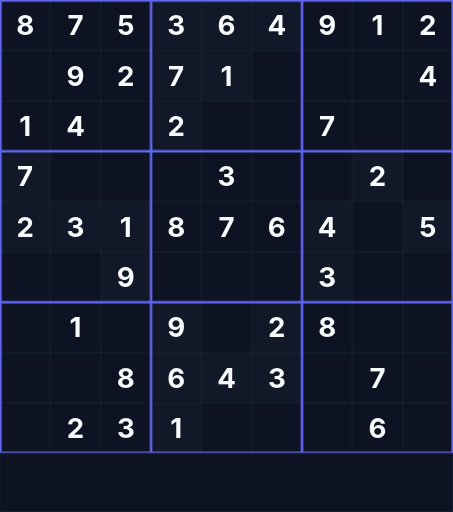
t = 0.00 s
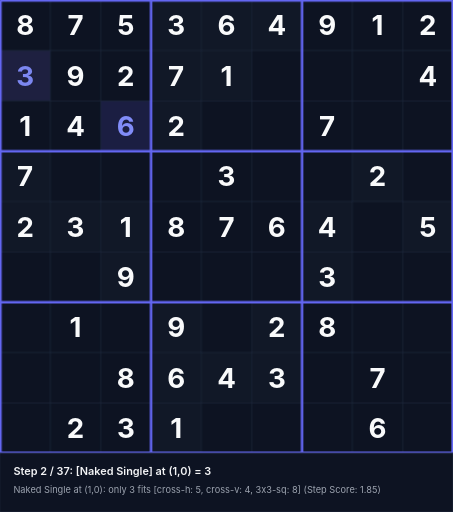
t = 1.58 s
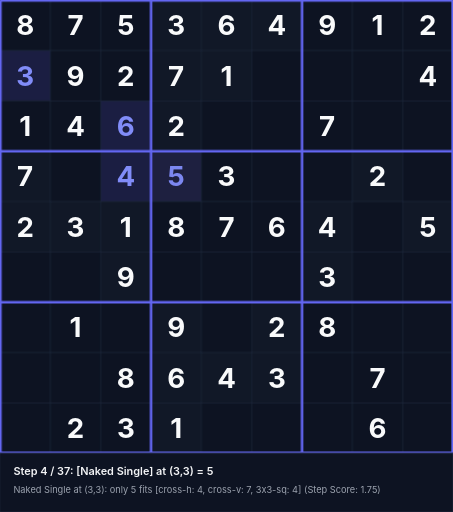
t = 3.38 s
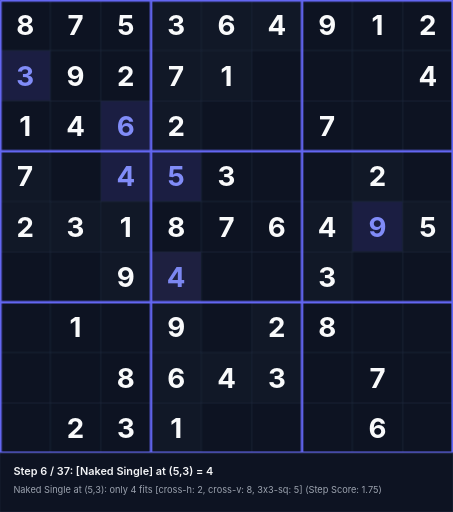
t = 5.18 s
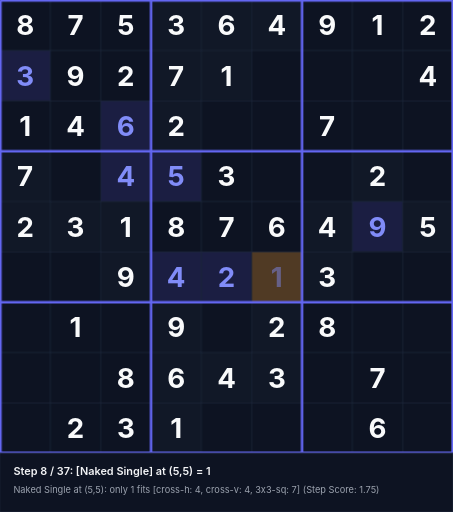
t = 6.55 s
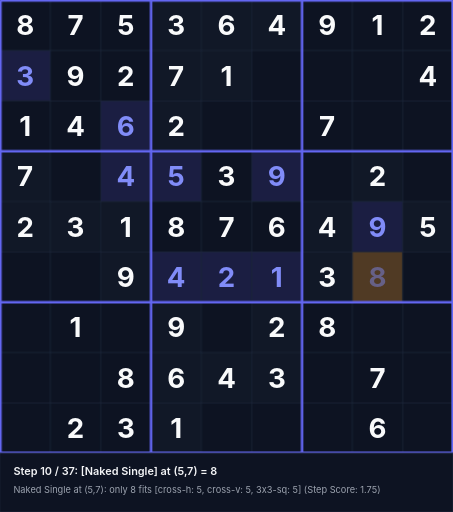
t = 8.35 s

The animated SVG that drew these frames (rendered in a browser with its animation timeline set to each time). Animation: 111 CSS @keyframes rules; frames cover the first 8.35 s, repeats indefinitely.

<svg xmlns="http://www.w3.org/2000/svg" viewBox="0 0 540 610" width="540" height="610">
<style>
  .text-given { font-family: 'Inter', system-ui, sans-serif; font-weight: 700; font-size: 33px; text-anchor: middle; dominant-baseline: central; fill: #f9fafb; }
  .text-step { font-family: 'Inter', system-ui, sans-serif; font-weight: 700; font-size: 33px; text-anchor: middle; dominant-baseline: central; fill: #818cf8; }
  .status-text { font-family: 'Inter', system-ui, sans-serif; font-weight: 600; font-size: 13px; fill: #f3f4f6; }
  .sub-status { font-family: 'Inter', system-ui, sans-serif; font-weight: 400; font-size: 11px; fill: #9ca3af; }
@keyframes anim-step-0 {
  0%, 0.00% { opacity: 0; }
  2.70%, 100% { opacity: 1; }
}
@keyframes anim-bg-0 {
  0%, 0.00% { fill: #0d1322; }
  0.10% { fill: rgba(245, 158, 11, 0.45); }
  2.70%, 100% { fill: rgba(99, 102, 241, 0.2); }
}
@keyframes anim-status-0 {
  0%, 0.00% { opacity: 0; }
  0.05%, 2.70% { opacity: 1; }
  2.75%, 100% { opacity: 0; }
}
.step-val-0 { animation: anim-step-0 33.3s infinite; }
.step-bg-0 { animation: anim-bg-0 33.3s infinite; }
.step-status-0 { animation: anim-status-0 33.3s infinite; }
@keyframes anim-step-1 {
  0%, 2.70% { opacity: 0; }
  5.41%, 100% { opacity: 1; }
}
@keyframes anim-bg-1 {
  0%, 2.70% { fill: #0d1322; }
  2.80% { fill: rgba(245, 158, 11, 0.45); }
  5.41%, 100% { fill: rgba(99, 102, 241, 0.2); }
}
@keyframes anim-status-1 {
  0%, 2.70% { opacity: 0; }
  2.75%, 5.41% { opacity: 1; }
  5.46%, 100% { opacity: 0; }
}
.step-val-1 { animation: anim-step-1 33.3s infinite; }
.step-bg-1 { animation: anim-bg-1 33.3s infinite; }
.step-status-1 { animation: anim-status-1 33.3s infinite; }
@keyframes anim-step-2 {
  0%, 5.41% { opacity: 0; }
  8.11%, 100% { opacity: 1; }
}
@keyframes anim-bg-2 {
  0%, 5.41% { fill: #0d1322; }
  5.51% { fill: rgba(245, 158, 11, 0.45); }
  8.11%, 100% { fill: rgba(99, 102, 241, 0.2); }
}
@keyframes anim-status-2 {
  0%, 5.41% { opacity: 0; }
  5.46%, 8.11% { opacity: 1; }
  8.16%, 100% { opacity: 0; }
}
.step-val-2 { animation: anim-step-2 33.3s infinite; }
.step-bg-2 { animation: anim-bg-2 33.3s infinite; }
.step-status-2 { animation: anim-status-2 33.3s infinite; }
@keyframes anim-step-3 {
  0%, 8.11% { opacity: 0; }
  10.81%, 100% { opacity: 1; }
}
@keyframes anim-bg-3 {
  0%, 8.11% { fill: #0d1322; }
  8.21% { fill: rgba(245, 158, 11, 0.45); }
  10.81%, 100% { fill: rgba(99, 102, 241, 0.2); }
}
@keyframes anim-status-3 {
  0%, 8.11% { opacity: 0; }
  8.16%, 10.81% { opacity: 1; }
  10.86%, 100% { opacity: 0; }
}
.step-val-3 { animation: anim-step-3 33.3s infinite; }
.step-bg-3 { animation: anim-bg-3 33.3s infinite; }
.step-status-3 { animation: anim-status-3 33.3s infinite; }
@keyframes anim-step-4 {
  0%, 10.81% { opacity: 0; }
  13.51%, 100% { opacity: 1; }
}
@keyframes anim-bg-4 {
  0%, 10.81% { fill: #0d1322; }
  10.91% { fill: rgba(245, 158, 11, 0.45); }
  13.51%, 100% { fill: rgba(99, 102, 241, 0.2); }
}
@keyframes anim-status-4 {
  0%, 10.81% { opacity: 0; }
  10.86%, 13.51% { opacity: 1; }
  13.56%, 100% { opacity: 0; }
}
.step-val-4 { animation: anim-step-4 33.3s infinite; }
.step-bg-4 { animation: anim-bg-4 33.3s infinite; }
.step-status-4 { animation: anim-status-4 33.3s infinite; }
@keyframes anim-step-5 {
  0%, 13.51% { opacity: 0; }
  16.22%, 100% { opacity: 1; }
}
@keyframes anim-bg-5 {
  0%, 13.51% { fill: #0d1322; }
  13.61% { fill: rgba(245, 158, 11, 0.45); }
  16.22%, 100% { fill: rgba(99, 102, 241, 0.2); }
}
@keyframes anim-status-5 {
  0%, 13.51% { opacity: 0; }
  13.56%, 16.22% { opacity: 1; }
  16.27%, 100% { opacity: 0; }
}
.step-val-5 { animation: anim-step-5 33.3s infinite; }
.step-bg-5 { animation: anim-bg-5 33.3s infinite; }
.step-status-5 { animation: anim-status-5 33.3s infinite; }
@keyframes anim-step-6 {
  0%, 16.22% { opacity: 0; }
  18.92%, 100% { opacity: 1; }
}
@keyframes anim-bg-6 {
  0%, 16.22% { fill: #0d1322; }
  16.32% { fill: rgba(245, 158, 11, 0.45); }
  18.92%, 100% { fill: rgba(99, 102, 241, 0.2); }
}
@keyframes anim-status-6 {
  0%, 16.22% { opacity: 0; }
  16.27%, 18.92% { opacity: 1; }
  18.97%, 100% { opacity: 0; }
}
.step-val-6 { animation: anim-step-6 33.3s infinite; }
.step-bg-6 { animation: anim-bg-6 33.3s infinite; }
.step-status-6 { animation: anim-status-6 33.3s infinite; }
@keyframes anim-step-7 {
  0%, 18.92% { opacity: 0; }
  21.62%, 100% { opacity: 1; }
}
@keyframes anim-bg-7 {
  0%, 18.92% { fill: #0d1322; }
  19.02% { fill: rgba(245, 158, 11, 0.45); }
  21.62%, 100% { fill: rgba(99, 102, 241, 0.2); }
}
@keyframes anim-status-7 {
  0%, 18.92% { opacity: 0; }
  18.97%, 21.62% { opacity: 1; }
  21.67%, 100% { opacity: 0; }
}
.step-val-7 { animation: anim-step-7 33.3s infinite; }
.step-bg-7 { animation: anim-bg-7 33.3s infinite; }
.step-status-7 { animation: anim-status-7 33.3s infinite; }
@keyframes anim-step-8 {
  0%, 21.62% { opacity: 0; }
  24.32%, 100% { opacity: 1; }
}
@keyframes anim-bg-8 {
  0%, 21.62% { fill: #0d1322; }
  21.72% { fill: rgba(245, 158, 11, 0.45); }
  24.32%, 100% { fill: rgba(99, 102, 241, 0.2); }
}
@keyframes anim-status-8 {
  0%, 21.62% { opacity: 0; }
  21.67%, 24.32% { opacity: 1; }
  24.37%, 100% { opacity: 0; }
}
.step-val-8 { animation: anim-step-8 33.3s infinite; }
.step-bg-8 { animation: anim-bg-8 33.3s infinite; }
.step-status-8 { animation: anim-status-8 33.3s infinite; }
@keyframes anim-step-9 {
  0%, 24.32% { opacity: 0; }
  27.03%, 100% { opacity: 1; }
}
@keyframes anim-bg-9 {
  0%, 24.32% { fill: #0d1322; }
  24.42% { fill: rgba(245, 158, 11, 0.45); }
  27.03%, 100% { fill: rgba(99, 102, 241, 0.2); }
}
@keyframes anim-status-9 {
  0%, 24.32% { opacity: 0; }
  24.37%, 27.03% { opacity: 1; }
  27.08%, 100% { opacity: 0; }
}
.step-val-9 { animation: anim-step-9 33.3s infinite; }
.step-bg-9 { animation: anim-bg-9 33.3s infinite; }
.step-status-9 { animation: anim-status-9 33.3s infinite; }
@keyframes anim-step-10 {
  0%, 27.03% { opacity: 0; }
  29.73%, 100% { opacity: 1; }
}
@keyframes anim-bg-10 {
  0%, 27.03% { fill: #0d1322; }
  27.13% { fill: rgba(245, 158, 11, 0.45); }
  29.73%, 100% { fill: rgba(99, 102, 241, 0.2); }
}
@keyframes anim-status-10 {
  0%, 27.03% { opacity: 0; }
  27.08%, 29.73% { opacity: 1; }
  29.78%, 100% { opacity: 0; }
}
.step-val-10 { animation: anim-step-10 33.3s infinite; }
.step-bg-10 { animation: anim-bg-10 33.3s infinite; }
.step-status-10 { animation: anim-status-10 33.3s infinite; }
@keyframes anim-step-11 {
  0%, 29.73% { opacity: 0; }
  32.43%, 100% { opacity: 1; }
}
@keyframes anim-bg-11 {
  0%, 29.73% { fill: #0d1322; }
  29.83% { fill: rgba(245, 158, 11, 0.45); }
  32.43%, 100% { fill: rgba(99, 102, 241, 0.2); }
}
@keyframes anim-status-11 {
  0%, 29.73% { opacity: 0; }
  29.78%, 32.43% { opacity: 1; }
  32.48%, 100% { opacity: 0; }
}
.step-val-11 { animation: anim-step-11 33.3s infinite; }
.step-bg-11 { animation: anim-bg-11 33.3s infinite; }
.step-status-11 { animation: anim-status-11 33.3s infinite; }
@keyframes anim-step-12 {
  0%, 32.43% { opacity: 0; }
  35.14%, 100% { opacity: 1; }
}
@keyframes anim-bg-12 {
  0%, 32.43% { fill: #0d1322; }
  32.53% { fill: rgba(245, 158, 11, 0.45); }
  35.14%, 100% { fill: rgba(99, 102, 241, 0.2); }
}
@keyframes anim-status-12 {
  0%, 32.43% { opacity: 0; }
  32.48%, 35.14% { opacity: 1; }
  35.19%, 100% { opacity: 0; }
}
.step-val-12 { animation: anim-step-12 33.3s infinite; }
.step-bg-12 { animation: anim-bg-12 33.3s infinite; }
.step-status-12 { animation: anim-status-12 33.3s infinite; }
@keyframes anim-step-13 {
  0%, 35.14% { opacity: 0; }
  37.84%, 100% { opacity: 1; }
}
@keyframes anim-bg-13 {
  0%, 35.14% { fill: #0d1322; }
  35.24% { fill: rgba(245, 158, 11, 0.45); }
  37.84%, 100% { fill: rgba(99, 102, 241, 0.2); }
}
@keyframes anim-status-13 {
  0%, 35.14% { opacity: 0; }
  35.19%, 37.84% { opacity: 1; }
  37.89%, 100% { opacity: 0; }
}
.step-val-13 { animation: anim-step-13 33.3s infinite; }
.step-bg-13 { animation: anim-bg-13 33.3s infinite; }
.step-status-13 { animation: anim-status-13 33.3s infinite; }
@keyframes anim-step-14 {
  0%, 37.84% { opacity: 0; }
  40.54%, 100% { opacity: 1; }
}
@keyframes anim-bg-14 {
  0%, 37.84% { fill: #0d1322; }
  37.94% { fill: rgba(245, 158, 11, 0.45); }
  40.54%, 100% { fill: rgba(99, 102, 241, 0.2); }
}
@keyframes anim-status-14 {
  0%, 37.84% { opacity: 0; }
  37.89%, 40.54% { opacity: 1; }
  40.59%, 100% { opacity: 0; }
}
.step-val-14 { animation: anim-step-14 33.3s infinite; }
.step-bg-14 { animation: anim-bg-14 33.3s infinite; }
.step-status-14 { animation: anim-status-14 33.3s infinite; }
@keyframes anim-step-15 {
  0%, 40.54% { opacity: 0; }
  43.24%, 100% { opacity: 1; }
}
@keyframes anim-bg-15 {
  0%, 40.54% { fill: #0d1322; }
  40.64% { fill: rgba(245, 158, 11, 0.45); }
  43.24%, 100% { fill: rgba(99, 102, 241, 0.2); }
}
@keyframes anim-status-15 {
  0%, 40.54% { opacity: 0; }
  40.59%, 43.24% { opacity: 1; }
  43.29%, 100% { opacity: 0; }
}
.step-val-15 { animation: anim-step-15 33.3s infinite; }
.step-bg-15 { animation: anim-bg-15 33.3s infinite; }
.step-status-15 { animation: anim-status-15 33.3s infinite; }
@keyframes anim-step-16 {
  0%, 43.24% { opacity: 0; }
  45.95%, 100% { opacity: 1; }
}
@keyframes anim-bg-16 {
  0%, 43.24% { fill: #0d1322; }
  43.34% { fill: rgba(245, 158, 11, 0.45); }
  45.95%, 100% { fill: rgba(99, 102, 241, 0.2); }
}
@keyframes anim-status-16 {
  0%, 43.24% { opacity: 0; }
  43.29%, 45.95% { opacity: 1; }
  46.00%, 100% { opacity: 0; }
}
.step-val-16 { animation: anim-step-16 33.3s infinite; }
.step-bg-16 { animation: anim-bg-16 33.3s infinite; }
.step-status-16 { animation: anim-status-16 33.3s infinite; }
@keyframes anim-step-17 {
  0%, 45.95% { opacity: 0; }
  48.65%, 100% { opacity: 1; }
}
@keyframes anim-bg-17 {
  0%, 45.95% { fill: #0d1322; }
  46.05% { fill: rgba(245, 158, 11, 0.45); }
  48.65%, 100% { fill: rgba(99, 102, 241, 0.2); }
}
@keyframes anim-status-17 {
  0%, 45.95% { opacity: 0; }
  46.00%, 48.65% { opacity: 1; }
  48.70%, 100% { opacity: 0; }
}
.step-val-17 { animation: anim-step-17 33.3s infinite; }
.step-bg-17 { animation: anim-bg-17 33.3s infinite; }
.step-status-17 { animation: anim-status-17 33.3s infinite; }
@keyframes anim-step-18 {
  0%, 48.65% { opacity: 0; }
  51.35%, 100% { opacity: 1; }
}
@keyframes anim-bg-18 {
  0%, 48.65% { fill: #0d1322; }
  48.75% { fill: rgba(245, 158, 11, 0.45); }
  51.35%, 100% { fill: rgba(99, 102, 241, 0.2); }
}
@keyframes anim-status-18 {
  0%, 48.65% { opacity: 0; }
  48.70%, 51.35% { opacity: 1; }
  51.40%, 100% { opacity: 0; }
}
.step-val-18 { animation: anim-step-18 33.3s infinite; }
.step-bg-18 { animation: anim-bg-18 33.3s infinite; }
.step-status-18 { animation: anim-status-18 33.3s infinite; }
@keyframes anim-step-19 {
  0%, 51.35% { opacity: 0; }
  54.05%, 100% { opacity: 1; }
}
@keyframes anim-bg-19 {
  0%, 51.35% { fill: #0d1322; }
  51.45% { fill: rgba(245, 158, 11, 0.45); }
  54.05%, 100% { fill: rgba(99, 102, 241, 0.2); }
}
@keyframes anim-status-19 {
  0%, 51.35% { opacity: 0; }
  51.40%, 54.05% { opacity: 1; }
  54.10%, 100% { opacity: 0; }
}
.step-val-19 { animation: anim-step-19 33.3s infinite; }
.step-bg-19 { animation: anim-bg-19 33.3s infinite; }
.step-status-19 { animation: anim-status-19 33.3s infinite; }
@keyframes anim-step-20 {
  0%, 54.05% { opacity: 0; }
  56.76%, 100% { opacity: 1; }
}
@keyframes anim-bg-20 {
  0%, 54.05% { fill: #0d1322; }
  54.15% { fill: rgba(245, 158, 11, 0.45); }
  56.76%, 100% { fill: rgba(99, 102, 241, 0.2); }
}
@keyframes anim-status-20 {
  0%, 54.05% { opacity: 0; }
  54.10%, 56.76% { opacity: 1; }
  56.81%, 100% { opacity: 0; }
}
.step-val-20 { animation: anim-step-20 33.3s infinite; }
.step-bg-20 { animation: anim-bg-20 33.3s infinite; }
.step-status-20 { animation: anim-status-20 33.3s infinite; }
@keyframes anim-step-21 {
  0%, 56.76% { opacity: 0; }
  59.46%, 100% { opacity: 1; }
}
@keyframes anim-bg-21 {
  0%, 56.76% { fill: #0d1322; }
  56.86% { fill: rgba(245, 158, 11, 0.45); }
  59.46%, 100% { fill: rgba(99, 102, 241, 0.2); }
}
@keyframes anim-status-21 {
  0%, 56.76% { opacity: 0; }
  56.81%, 59.46% { opacity: 1; }
  59.51%, 100% { opacity: 0; }
}
.step-val-21 { animation: anim-step-21 33.3s infinite; }
.step-bg-21 { animation: anim-bg-21 33.3s infinite; }
.step-status-21 { animation: anim-status-21 33.3s infinite; }
@keyframes anim-step-22 {
  0%, 59.46% { opacity: 0; }
  62.16%, 100% { opacity: 1; }
}
@keyframes anim-bg-22 {
  0%, 59.46% { fill: #0d1322; }
  59.56% { fill: rgba(245, 158, 11, 0.45); }
  62.16%, 100% { fill: rgba(99, 102, 241, 0.2); }
}
@keyframes anim-status-22 {
  0%, 59.46% { opacity: 0; }
  59.51%, 62.16% { opacity: 1; }
  62.21%, 100% { opacity: 0; }
}
.step-val-22 { animation: anim-step-22 33.3s infinite; }
.step-bg-22 { animation: anim-bg-22 33.3s infinite; }
.step-status-22 { animation: anim-status-22 33.3s infinite; }
@keyframes anim-step-23 {
  0%, 62.16% { opacity: 0; }
  64.86%, 100% { opacity: 1; }
}
@keyframes anim-bg-23 {
  0%, 62.16% { fill: #0d1322; }
  62.26% { fill: rgba(245, 158, 11, 0.45); }
  64.86%, 100% { fill: rgba(99, 102, 241, 0.2); }
}
@keyframes anim-status-23 {
  0%, 62.16% { opacity: 0; }
  62.21%, 64.86% { opacity: 1; }
  64.91%, 100% { opacity: 0; }
}
.step-val-23 { animation: anim-step-23 33.3s infinite; }
.step-bg-23 { animation: anim-bg-23 33.3s infinite; }
.step-status-23 { animation: anim-status-23 33.3s infinite; }
@keyframes anim-step-24 {
  0%, 64.86% { opacity: 0; }
  67.57%, 100% { opacity: 1; }
}
@keyframes anim-bg-24 {
  0%, 64.86% { fill: #0d1322; }
  64.96% { fill: rgba(245, 158, 11, 0.45); }
  67.57%, 100% { fill: rgba(99, 102, 241, 0.2); }
}
@keyframes anim-status-24 {
  0%, 64.86% { opacity: 0; }
  64.91%, 67.57% { opacity: 1; }
  67.62%, 100% { opacity: 0; }
}
.step-val-24 { animation: anim-step-24 33.3s infinite; }
.step-bg-24 { animation: anim-bg-24 33.3s infinite; }
.step-status-24 { animation: anim-status-24 33.3s infinite; }
@keyframes anim-step-25 {
  0%, 67.57% { opacity: 0; }
  70.27%, 100% { opacity: 1; }
}
@keyframes anim-bg-25 {
  0%, 67.57% { fill: #0d1322; }
  67.67% { fill: rgba(245, 158, 11, 0.45); }
  70.27%, 100% { fill: rgba(99, 102, 241, 0.2); }
}
@keyframes anim-status-25 {
  0%, 67.57% { opacity: 0; }
  67.62%, 70.27% { opacity: 1; }
  70.32%, 100% { opacity: 0; }
}
.step-val-25 { animation: anim-step-25 33.3s infinite; }
.step-bg-25 { animation: anim-bg-25 33.3s infinite; }
.step-status-25 { animation: anim-status-25 33.3s infinite; }
@keyframes anim-step-26 {
  0%, 70.27% { opacity: 0; }
  72.97%, 100% { opacity: 1; }
}
@keyframes anim-bg-26 {
  0%, 70.27% { fill: #0d1322; }
  70.37% { fill: rgba(245, 158, 11, 0.45); }
  72.97%, 100% { fill: rgba(99, 102, 241, 0.2); }
}
@keyframes anim-status-26 {
  0%, 70.27% { opacity: 0; }
  70.32%, 72.97% { opacity: 1; }
  73.02%, 100% { opacity: 0; }
}
.step-val-26 { animation: anim-step-26 33.3s infinite; }
.step-bg-26 { animation: anim-bg-26 33.3s infinite; }
.step-status-26 { animation: anim-status-26 33.3s infinite; }
@keyframes anim-step-27 {
  0%, 72.97% { opacity: 0; }
  75.68%, 100% { opacity: 1; }
}
@keyframes anim-bg-27 {
  0%, 72.97% { fill: #0d1322; }
  73.07% { fill: rgba(245, 158, 11, 0.45); }
  75.68%, 100% { fill: rgba(99, 102, 241, 0.2); }
}
@keyframes anim-status-27 {
  0%, 72.97% { opacity: 0; }
  73.02%, 75.68% { opacity: 1; }
  75.73%, 100% { opacity: 0; }
}
.step-val-27 { animation: anim-step-27 33.3s infinite; }
.step-bg-27 { animation: anim-bg-27 33.3s infinite; }
.step-status-27 { animation: anim-status-27 33.3s infinite; }
@keyframes anim-step-28 {
  0%, 75.68% { opacity: 0; }
  78.38%, 100% { opacity: 1; }
}
@keyframes anim-bg-28 {
  0%, 75.68% { fill: #0d1322; }
  75.78% { fill: rgba(245, 158, 11, 0.45); }
  78.38%, 100% { fill: rgba(99, 102, 241, 0.2); }
}
@keyframes anim-status-28 {
  0%, 75.68% { opacity: 0; }
  75.73%, 78.38% { opacity: 1; }
  78.43%, 100% { opacity: 0; }
}
.step-val-28 { animation: anim-step-28 33.3s infinite; }
.step-bg-28 { animation: anim-bg-28 33.3s infinite; }
.step-status-28 { animation: anim-status-28 33.3s infinite; }
@keyframes anim-step-29 {
  0%, 78.38% { opacity: 0; }
  81.08%, 100% { opacity: 1; }
}
@keyframes anim-bg-29 {
  0%, 78.38% { fill: #0d1322; }
  78.48% { fill: rgba(245, 158, 11, 0.45); }
  81.08%, 100% { fill: rgba(99, 102, 241, 0.2); }
}
@keyframes anim-status-29 {
  0%, 78.38% { opacity: 0; }
  78.43%, 81.08% { opacity: 1; }
  81.13%, 100% { opacity: 0; }
}
.step-val-29 { animation: anim-step-29 33.3s infinite; }
.step-bg-29 { animation: anim-bg-29 33.3s infinite; }
.step-status-29 { animation: anim-status-29 33.3s infinite; }
@keyframes anim-step-30 {
  0%, 81.08% { opacity: 0; }
  83.78%, 100% { opacity: 1; }
}
@keyframes anim-bg-30 {
  0%, 81.08% { fill: #0d1322; }
  81.18% { fill: rgba(245, 158, 11, 0.45); }
  83.78%, 100% { fill: rgba(99, 102, 241, 0.2); }
}
@keyframes anim-status-30 {
  0%, 81.08% { opacity: 0; }
  81.13%, 83.78% { opacity: 1; }
  83.83%, 100% { opacity: 0; }
}
.step-val-30 { animation: anim-step-30 33.3s infinite; }
.step-bg-30 { animation: anim-bg-30 33.3s infinite; }
.step-status-30 { animation: anim-status-30 33.3s infinite; }
@keyframes anim-step-31 {
  0%, 83.78% { opacity: 0; }
  86.49%, 100% { opacity: 1; }
}
@keyframes anim-bg-31 {
  0%, 83.78% { fill: #0d1322; }
  83.88% { fill: rgba(245, 158, 11, 0.45); }
  86.49%, 100% { fill: rgba(99, 102, 241, 0.2); }
}
@keyframes anim-status-31 {
  0%, 83.78% { opacity: 0; }
  83.83%, 86.49% { opacity: 1; }
  86.54%, 100% { opacity: 0; }
}
.step-val-31 { animation: anim-step-31 33.3s infinite; }
.step-bg-31 { animation: anim-bg-31 33.3s infinite; }
.step-status-31 { animation: anim-status-31 33.3s infinite; }
@keyframes anim-step-32 {
  0%, 86.49% { opacity: 0; }
  89.19%, 100% { opacity: 1; }
}
@keyframes anim-bg-32 {
  0%, 86.49% { fill: #0d1322; }
  86.59% { fill: rgba(245, 158, 11, 0.45); }
  89.19%, 100% { fill: rgba(99, 102, 241, 0.2); }
}
@keyframes anim-status-32 {
  0%, 86.49% { opacity: 0; }
  86.54%, 89.19% { opacity: 1; }
  89.24%, 100% { opacity: 0; }
}
.step-val-32 { animation: anim-step-32 33.3s infinite; }
.step-bg-32 { animation: anim-bg-32 33.3s infinite; }
.step-status-32 { animation: anim-status-32 33.3s infinite; }
@keyframes anim-step-33 {
  0%, 89.19% { opacity: 0; }
  91.89%, 100% { opacity: 1; }
}
@keyframes anim-bg-33 {
  0%, 89.19% { fill: #0d1322; }
  89.29% { fill: rgba(245, 158, 11, 0.45); }
  91.89%, 100% { fill: rgba(99, 102, 241, 0.2); }
}
@keyframes anim-status-33 {
  0%, 89.19% { opacity: 0; }
  89.24%, 91.89% { opacity: 1; }
  91.94%, 100% { opacity: 0; }
}
.step-val-33 { animation: anim-step-33 33.3s infinite; }
.step-bg-33 { animation: anim-bg-33 33.3s infinite; }
.step-status-33 { animation: anim-status-33 33.3s infinite; }
@keyframes anim-step-34 {
  0%, 91.89% { opacity: 0; }
  94.59%, 100% { opacity: 1; }
}
@keyframes anim-bg-34 {
  0%, 91.89% { fill: #0d1322; }
  91.99% { fill: rgba(245, 158, 11, 0.45); }
  94.59%, 100% { fill: rgba(99, 102, 241, 0.2); }
}
@keyframes anim-status-34 {
  0%, 91.89% { opacity: 0; }
  91.94%, 94.59% { opacity: 1; }
  94.64%, 100% { opacity: 0; }
}
.step-val-34 { animation: anim-step-34 33.3s infinite; }
.step-bg-34 { animation: anim-bg-34 33.3s infinite; }
.step-status-34 { animation: anim-status-34 33.3s infinite; }
@keyframes anim-step-35 {
  0%, 94.59% { opacity: 0; }
  97.30%, 100% { opacity: 1; }
}
@keyframes anim-bg-35 {
  0%, 94.59% { fill: #0d1322; }
  94.69% { fill: rgba(245, 158, 11, 0.45); }
  97.30%, 100% { fill: rgba(99, 102, 241, 0.2); }
}
@keyframes anim-status-35 {
  0%, 94.59% { opacity: 0; }
  94.64%, 97.30% { opacity: 1; }
  97.35%, 100% { opacity: 0; }
}
.step-val-35 { animation: anim-step-35 33.3s infinite; }
.step-bg-35 { animation: anim-bg-35 33.3s infinite; }
.step-status-35 { animation: anim-status-35 33.3s infinite; }
@keyframes anim-step-36 {
  0%, 97.30% { opacity: 0; }
  100.00%, 100% { opacity: 1; }
}
@keyframes anim-bg-36 {
  0%, 97.30% { fill: #0d1322; }
  97.40% { fill: rgba(245, 158, 11, 0.45); }
  100.00%, 100% { fill: rgba(99, 102, 241, 0.2); }
}
@keyframes anim-status-36 {
  0%, 97.30% { opacity: 0; }
  97.35%, 100.00% { opacity: 1; }
  100.05%, 100% { opacity: 0; }
}
.step-val-36 { animation: anim-step-36 33.3s infinite; }
.step-bg-36 { animation: anim-bg-36 33.3s infinite; }
.step-status-36 { animation: anim-status-36 33.3s infinite; }
</style>
<rect width="540" height="610" fill="#090d16"/>
<rect x="0" y="0" width="60" height="60" fill="#0d1322"/>
<text x="30" y="30" class="text-given">8</text>
<rect x="60" y="0" width="60" height="60" fill="#0d1322"/>
<text x="90" y="30" class="text-given">7</text>
<rect x="120" y="0" width="60" height="60" fill="#0d1322"/>
<text x="150" y="30" class="text-given">5</text>
<rect x="180" y="0" width="60" height="60" fill="#111827"/>
<text x="210" y="30" class="text-given">3</text>
<rect x="240" y="0" width="60" height="60" fill="#111827"/>
<text x="270" y="30" class="text-given">6</text>
<rect x="300" y="0" width="60" height="60" fill="#111827"/>
<text x="330" y="30" class="text-given">4</text>
<rect x="360" y="0" width="60" height="60" fill="#0d1322"/>
<text x="390" y="30" class="text-given">9</text>
<rect x="420" y="0" width="60" height="60" fill="#0d1322"/>
<text x="450" y="30" class="text-given">1</text>
<rect x="480" y="0" width="60" height="60" fill="#0d1322"/>
<text x="510" y="30" class="text-given">2</text>
<rect x="60" y="60" width="60" height="60" fill="#0d1322"/>
<text x="90" y="90" class="text-given">9</text>
<rect x="120" y="60" width="60" height="60" fill="#0d1322"/>
<text x="150" y="90" class="text-given">2</text>
<rect x="180" y="60" width="60" height="60" fill="#111827"/>
<text x="210" y="90" class="text-given">7</text>
<rect x="240" y="60" width="60" height="60" fill="#111827"/>
<text x="270" y="90" class="text-given">1</text>
<rect x="480" y="60" width="60" height="60" fill="#0d1322"/>
<text x="510" y="90" class="text-given">4</text>
<rect x="0" y="120" width="60" height="60" fill="#0d1322"/>
<text x="30" y="150" class="text-given">1</text>
<rect x="60" y="120" width="60" height="60" fill="#0d1322"/>
<text x="90" y="150" class="text-given">4</text>
<rect x="180" y="120" width="60" height="60" fill="#111827"/>
<text x="210" y="150" class="text-given">2</text>
<rect x="360" y="120" width="60" height="60" fill="#0d1322"/>
<text x="390" y="150" class="text-given">7</text>
<rect x="0" y="180" width="60" height="60" fill="#111827"/>
<text x="30" y="210" class="text-given">7</text>
<rect x="240" y="180" width="60" height="60" fill="#0d1322"/>
<text x="270" y="210" class="text-given">3</text>
<rect x="420" y="180" width="60" height="60" fill="#111827"/>
<text x="450" y="210" class="text-given">2</text>
<rect x="0" y="240" width="60" height="60" fill="#111827"/>
<text x="30" y="270" class="text-given">2</text>
<rect x="60" y="240" width="60" height="60" fill="#111827"/>
<text x="90" y="270" class="text-given">3</text>
<rect x="120" y="240" width="60" height="60" fill="#111827"/>
<text x="150" y="270" class="text-given">1</text>
<rect x="180" y="240" width="60" height="60" fill="#0d1322"/>
<text x="210" y="270" class="text-given">8</text>
<rect x="240" y="240" width="60" height="60" fill="#0d1322"/>
<text x="270" y="270" class="text-given">7</text>
<rect x="300" y="240" width="60" height="60" fill="#0d1322"/>
<text x="330" y="270" class="text-given">6</text>
<rect x="360" y="240" width="60" height="60" fill="#111827"/>
<text x="390" y="270" class="text-given">4</text>
<rect x="480" y="240" width="60" height="60" fill="#111827"/>
<text x="510" y="270" class="text-given">5</text>
<rect x="120" y="300" width="60" height="60" fill="#111827"/>
<text x="150" y="330" class="text-given">9</text>
<rect x="360" y="300" width="60" height="60" fill="#111827"/>
<text x="390" y="330" class="text-given">3</text>
<rect x="60" y="360" width="60" height="60" fill="#0d1322"/>
<text x="90" y="390" class="text-given">1</text>
<rect x="180" y="360" width="60" height="60" fill="#111827"/>
<text x="210" y="390" class="text-given">9</text>
<rect x="300" y="360" width="60" height="60" fill="#111827"/>
<text x="330" y="390" class="text-given">2</text>
<rect x="360" y="360" width="60" height="60" fill="#0d1322"/>
<text x="390" y="390" class="text-given">8</text>
<rect x="120" y="420" width="60" height="60" fill="#0d1322"/>
<text x="150" y="450" class="text-given">8</text>
<rect x="180" y="420" width="60" height="60" fill="#111827"/>
<text x="210" y="450" class="text-given">6</text>
<rect x="240" y="420" width="60" height="60" fill="#111827"/>
<text x="270" y="450" class="text-given">4</text>
<rect x="300" y="420" width="60" height="60" fill="#111827"/>
<text x="330" y="450" class="text-given">3</text>
<rect x="420" y="420" width="60" height="60" fill="#0d1322"/>
<text x="450" y="450" class="text-given">7</text>
<rect x="60" y="480" width="60" height="60" fill="#0d1322"/>
<text x="90" y="510" class="text-given">2</text>
<rect x="120" y="480" width="60" height="60" fill="#0d1322"/>
<text x="150" y="510" class="text-given">3</text>
<rect x="180" y="480" width="60" height="60" fill="#111827"/>
<text x="210" y="510" class="text-given">1</text>
<rect x="420" y="480" width="60" height="60" fill="#0d1322"/>
<text x="450" y="510" class="text-given">6</text>
<rect x="120" y="120" width="60" height="60" class="step-bg-0"/>
<text x="150" y="150" class="text-step step-val-0">6</text>
<rect x="0" y="60" width="60" height="60" class="step-bg-1"/>
<text x="30" y="90" class="text-step step-val-1">3</text>
<rect x="120" y="180" width="60" height="60" class="step-bg-2"/>
<text x="150" y="210" class="text-step step-val-2">4</text>
<rect x="180" y="180" width="60" height="60" class="step-bg-3"/>
<text x="210" y="210" class="text-step step-val-3">5</text>
<rect x="420" y="240" width="60" height="60" class="step-bg-4"/>
<text x="450" y="270" class="text-step step-val-4">9</text>
<rect x="180" y="300" width="60" height="60" class="step-bg-5"/>
<text x="210" y="330" class="text-step step-val-5">4</text>
<rect x="240" y="300" width="60" height="60" class="step-bg-6"/>
<text x="270" y="330" class="text-step step-val-6">2</text>
<rect x="300" y="300" width="60" height="60" class="step-bg-7"/>
<text x="330" y="330" class="text-step step-val-7">1</text>
<rect x="300" y="180" width="60" height="60" class="step-bg-8"/>
<text x="330" y="210" class="text-step step-val-8">9</text>
<rect x="420" y="300" width="60" height="60" class="step-bg-9"/>
<text x="450" y="330" class="text-step step-val-9">8</text>
<rect x="420" y="60" width="60" height="60" class="step-bg-10"/>
<text x="450" y="90" class="text-step step-val-10">5</text>
<rect x="300" y="60" width="60" height="60" class="step-bg-11"/>
<text x="330" y="90" class="text-step step-val-11">8</text>
<rect x="360" y="60" width="60" height="60" class="step-bg-12"/>
<text x="390" y="90" class="text-step step-val-12">6</text>
<rect x="300" y="120" width="60" height="60" class="step-bg-13"/>
<text x="330" y="150" class="text-step step-val-13">5</text>
<rect x="240" y="120" width="60" height="60" class="step-bg-14"/>
<text x="270" y="150" class="text-step step-val-14">9</text>
<rect x="420" y="120" width="60" height="60" class="step-bg-15"/>
<text x="450" y="150" class="text-step step-val-15">3</text>
<rect x="480" y="120" width="60" height="60" class="step-bg-16"/>
<text x="510" y="150" class="text-step step-val-16">8</text>
<rect x="360" y="180" width="60" height="60" class="step-bg-17"/>
<text x="390" y="210" class="text-step step-val-17">1</text>
<rect x="480" y="180" width="60" height="60" class="step-bg-18"/>
<text x="510" y="210" class="text-step step-val-18">6</text>
<rect x="60" y="180" width="60" height="60" class="step-bg-19"/>
<text x="90" y="210" class="text-step step-val-19">8</text>
<rect x="480" y="300" width="60" height="60" class="step-bg-20"/>
<text x="510" y="330" class="text-step step-val-20">7</text>
<rect x="120" y="360" width="60" height="60" class="step-bg-21"/>
<text x="150" y="390" class="text-step step-val-21">7</text>
<rect x="240" y="360" width="60" height="60" class="step-bg-22"/>
<text x="270" y="390" class="text-step step-val-22">5</text>
<rect x="420" y="360" width="60" height="60" class="step-bg-23"/>
<text x="450" y="390" class="text-step step-val-23">4</text>
<rect x="0" y="360" width="60" height="60" class="step-bg-24"/>
<text x="30" y="390" class="text-step step-val-24">6</text>
<rect x="0" y="300" width="60" height="60" class="step-bg-25"/>
<text x="30" y="330" class="text-step step-val-25">5</text>
<rect x="60" y="300" width="60" height="60" class="step-bg-26"/>
<text x="90" y="330" class="text-step step-val-26">6</text>
<rect x="480" y="360" width="60" height="60" class="step-bg-27"/>
<text x="510" y="390" class="text-step step-val-27">3</text>
<rect x="0" y="420" width="60" height="60" class="step-bg-28"/>
<text x="30" y="450" class="text-step step-val-28">9</text>
<rect x="60" y="420" width="60" height="60" class="step-bg-29"/>
<text x="90" y="450" class="text-step step-val-29">5</text>
<rect x="360" y="420" width="60" height="60" class="step-bg-30"/>
<text x="390" y="450" class="text-step step-val-30">2</text>
<rect x="480" y="420" width="60" height="60" class="step-bg-31"/>
<text x="510" y="450" class="text-step step-val-31">1</text>
<rect x="0" y="480" width="60" height="60" class="step-bg-32"/>
<text x="30" y="510" class="text-step step-val-32">4</text>
<rect x="240" y="480" width="60" height="60" class="step-bg-33"/>
<text x="270" y="510" class="text-step step-val-33">8</text>
<rect x="300" y="480" width="60" height="60" class="step-bg-34"/>
<text x="330" y="510" class="text-step step-val-34">7</text>
<rect x="360" y="480" width="60" height="60" class="step-bg-35"/>
<text x="390" y="510" class="text-step step-val-35">5</text>
<rect x="480" y="480" width="60" height="60" class="step-bg-36"/>
<text x="510" y="510" class="text-step step-val-36">9</text>
<line x1="60" y1="0" x2="60" y2="540" stroke="#1f293d" stroke-width="1"/>
<line x1="0" y1="60" x2="540" y2="60" stroke="#1f293d" stroke-width="1"/>
<line x1="120" y1="0" x2="120" y2="540" stroke="#1f293d" stroke-width="1"/>
<line x1="0" y1="120" x2="540" y2="120" stroke="#1f293d" stroke-width="1"/>
<line x1="240" y1="0" x2="240" y2="540" stroke="#1f293d" stroke-width="1"/>
<line x1="0" y1="240" x2="540" y2="240" stroke="#1f293d" stroke-width="1"/>
<line x1="300" y1="0" x2="300" y2="540" stroke="#1f293d" stroke-width="1"/>
<line x1="0" y1="300" x2="540" y2="300" stroke="#1f293d" stroke-width="1"/>
<line x1="420" y1="0" x2="420" y2="540" stroke="#1f293d" stroke-width="1"/>
<line x1="0" y1="420" x2="540" y2="420" stroke="#1f293d" stroke-width="1"/>
<line x1="480" y1="0" x2="480" y2="540" stroke="#1f293d" stroke-width="1"/>
<line x1="0" y1="480" x2="540" y2="480" stroke="#1f293d" stroke-width="1"/>
<line x1="0" y1="0" x2="0" y2="540" stroke="#6366f1" stroke-width="4"/>
<line x1="0" y1="0" x2="540" y2="0" stroke="#6366f1" stroke-width="4"/>
<line x1="180" y1="0" x2="180" y2="540" stroke="#6366f1" stroke-width="3"/>
<line x1="0" y1="180" x2="540" y2="180" stroke="#6366f1" stroke-width="3"/>
<line x1="360" y1="0" x2="360" y2="540" stroke="#6366f1" stroke-width="3"/>
<line x1="0" y1="360" x2="540" y2="360" stroke="#6366f1" stroke-width="3"/>
<line x1="540" y1="0" x2="540" y2="540" stroke="#6366f1" stroke-width="4"/>
<line x1="0" y1="540" x2="540" y2="540" stroke="#6366f1" stroke-width="4"/>
<rect x="0" y="540" width="540" height="70" fill="#0d1322" stroke="#1f293d" stroke-width="1"/>
<g class="step-status-0">
  <text x="16" y="566" class="status-text">Step 1 / 37: [Naked Single] at (2,2) = 6</text>
  <text x="16" y="588" class="sub-status">Naked Single at (2,2): only 6 fits [cross-h: 4, cross-v: 6, 3x3-sq: 7] (Step Score: 1.85)</text>
</g>
<g class="step-status-1">
  <text x="16" y="566" class="status-text">Step 2 / 37: [Naked Single] at (1,0) = 3</text>
  <text x="16" y="588" class="sub-status">Naked Single at (1,0): only 3 fits [cross-h: 5, cross-v: 4, 3x3-sq: 8] (Step Score: 1.85)</text>
</g>
<g class="step-status-2">
  <text x="16" y="566" class="status-text">Step 3 / 37: [Naked Single] at (3,2) = 4</text>
  <text x="16" y="588" class="sub-status">Naked Single at (3,2): only 4 fits [cross-h: 3, cross-v: 7, 3x3-sq: 5] (Step Score: 1.75)</text>
</g>
<g class="step-status-3">
  <text x="16" y="566" class="status-text">Step 4 / 37: [Naked Single] at (3,3) = 5</text>
  <text x="16" y="588" class="sub-status">Naked Single at (3,3): only 5 fits [cross-h: 4, cross-v: 7, 3x3-sq: 4] (Step Score: 1.75)</text>
</g>
<g class="step-status-4">
  <text x="16" y="566" class="status-text">Step 5 / 37: [Naked Single] at (4,7) = 9</text>
  <text x="16" y="588" class="sub-status">Naked Single at (4,7): only 9 fits [cross-h: 8, cross-v: 4, 3x3-sq: 4] (Step Score: 1.80)</text>
</g>
<g class="step-status-5">
  <text x="16" y="566" class="status-text">Step 6 / 37: [Naked Single] at (5,3) = 4</text>
  <text x="16" y="588" class="sub-status">Naked Single at (5,3): only 4 fits [cross-h: 2, cross-v: 8, 3x3-sq: 5] (Step Score: 1.75)</text>
</g>
<g class="step-status-6">
  <text x="16" y="566" class="status-text">Step 7 / 37: [Naked Single] at (5,4) = 2</text>
  <text x="16" y="588" class="sub-status">Naked Single at (5,4): only 2 fits [cross-h: 3, cross-v: 5, 3x3-sq: 6] (Step Score: 1.70)</text>
</g>
<g class="step-status-7">
  <text x="16" y="566" class="status-text">Step 8 / 37: [Naked Single] at (5,5) = 1</text>
  <text x="16" y="588" class="sub-status">Naked Single at (5,5): only 1 fits [cross-h: 4, cross-v: 4, 3x3-sq: 7] (Step Score: 1.75)</text>
</g>
<g class="step-status-8">
  <text x="16" y="566" class="status-text">Step 9 / 37: [Naked Single] at (3,5) = 9</text>
  <text x="16" y="588" class="sub-status">Naked Single at (3,5): only 9 fits [cross-h: 5, cross-v: 5, 3x3-sq: 8] (Step Score: 1.90)</text>
</g>
<g class="step-status-9">
  <text x="16" y="566" class="status-text">Step 10 / 37: [Naked Single] at (5,7) = 8</text>
  <text x="16" y="588" class="sub-status">Naked Single at (5,7): only 8 fits [cross-h: 5, cross-v: 5, 3x3-sq: 5] (Step Score: 1.75)</text>
</g>
<g class="step-status-10">
  <text x="16" y="566" class="status-text">Step 11 / 37: [Naked Single] at (1,7) = 5</text>
  <text x="16" y="588" class="sub-status">Naked Single at (1,7): only 5 fits [cross-h: 6, cross-v: 6, 3x3-sq: 5] (Step Score: 1.85)</text>
</g>
<g class="step-status-11">
  <text x="16" y="566" class="status-text">Step 12 / 37: [Naked Single] at (1,5) = 8</text>
  <text x="16" y="588" class="sub-status">Naked Single at (1,5): only 8 fits [cross-h: 7, cross-v: 6, 3x3-sq: 6] (Step Score: 1.95)</text>
</g>
<g class="step-status-12">
  <text x="16" y="566" class="status-text">Step 13 / 37: [Naked Single] at (1,6) = 6</text>
  <text x="16" y="588" class="sub-status">Naked Single at (1,6): only 6 fits [cross-h: 8, cross-v: 5, 3x3-sq: 6] (Step Score: 1.95)</text>
</g>
<g class="step-status-13">
  <text x="16" y="566" class="status-text">Step 14 / 37: [Naked Single] at (2,5) = 5</text>
  <text x="16" y="588" class="sub-status">Naked Single at (2,5): only 5 fits [cross-h: 5, cross-v: 7, 3x3-sq: 7] (Step Score: 1.95)</text>
</g>
<g class="step-status-14">
  <text x="16" y="566" class="status-text">Step 15 / 37: [Naked Single] at (2,4) = 9</text>
  <text x="16" y="588" class="sub-status">Naked Single at (2,4): only 9 fits [cross-h: 6, cross-v: 6, 3x3-sq: 8] (Step Score: 2.00)</text>
</g>
<g class="step-status-15">
  <text x="16" y="566" class="status-text">Step 16 / 37: [Naked Single] at (2,7) = 3</text>
  <text x="16" y="588" class="sub-status">Naked Single at (2,7): only 3 fits [cross-h: 7, cross-v: 7, 3x3-sq: 7] (Step Score: 2.05)</text>
</g>
<g class="step-status-16">
  <text x="16" y="566" class="status-text">Step 17 / 37: [Naked Single] at (2,8) = 8</text>
  <text x="16" y="588" class="sub-status">Naked Single at (2,8): only 8 fits [cross-h: 8, cross-v: 3, 3x3-sq: 8] (Step Score: 1.95)</text>
</g>
<g class="step-status-17">
  <text x="16" y="566" class="status-text">Step 18 / 37: [Naked Single] at (3,6) = 1</text>
  <text x="16" y="588" class="sub-status">Naked Single at (3,6): only 1 fits [cross-h: 6, cross-v: 6, 3x3-sq: 6] (Step Score: 1.90)</text>
</g>
<g class="step-status-18">
  <text x="16" y="566" class="status-text">Step 19 / 37: [Naked Single] at (3,8) = 6</text>
  <text x="16" y="588" class="sub-status">Naked Single at (3,8): only 6 fits [cross-h: 7, cross-v: 4, 3x3-sq: 7] (Step Score: 1.90)</text>
</g>
<g class="step-status-19">
  <text x="16" y="566" class="status-text">Step 20 / 37: [Naked Single] at (3,1) = 8</text>
  <text x="16" y="588" class="sub-status">Naked Single at (3,1): only 8 fits [cross-h: 8, cross-v: 6, 3x3-sq: 6] (Step Score: 2.00)</text>
</g>
<g class="step-status-20">
  <text x="16" y="566" class="status-text">Step 21 / 37: [Naked Single] at (5,8) = 7</text>
  <text x="16" y="588" class="sub-status">Naked Single at (5,8): only 7 fits [cross-h: 6, cross-v: 5, 3x3-sq: 8] (Step Score: 1.95)</text>
</g>
<g class="step-status-21">
  <text x="16" y="566" class="status-text">Step 22 / 37: [Naked Single] at (6,2) = 7</text>
  <text x="16" y="588" class="sub-status">Naked Single at (6,2): only 7 fits [cross-h: 4, cross-v: 8, 3x3-sq: 4] (Step Score: 1.80)</text>
</g>
<g class="step-status-22">
  <text x="16" y="566" class="status-text">Step 23 / 37: [Naked Single] at (6,4) = 5</text>
  <text x="16" y="588" class="sub-status">Naked Single at (6,4): only 5 fits [cross-h: 5, cross-v: 7, 3x3-sq: 6] (Step Score: 1.90)</text>
</g>
<g class="step-status-23">
  <text x="16" y="566" class="status-text">Step 24 / 37: [Naked Single] at (6,7) = 4</text>
  <text x="16" y="588" class="sub-status">Naked Single at (6,7): only 4 fits [cross-h: 6, cross-v: 8, 3x3-sq: 3] (Step Score: 1.85)</text>
</g>
<g class="step-status-24">
  <text x="16" y="566" class="status-text">Step 25 / 37: [Naked Single] at (6,0) = 6</text>
  <text x="16" y="588" class="sub-status">Naked Single at (6,0): only 6 fits [cross-h: 7, cross-v: 5, 3x3-sq: 5] (Step Score: 1.85)</text>
</g>
<g class="step-status-25">
  <text x="16" y="566" class="status-text">Step 26 / 37: [Naked Single] at (5,0) = 5</text>
  <text x="16" y="588" class="sub-status">Naked Single at (5,0): only 5 fits [cross-h: 7, cross-v: 6, 3x3-sq: 7] (Step Score: 2.00)</text>
</g>
<g class="step-status-26">
  <text x="16" y="566" class="status-text">Step 27 / 37: [Naked Single] at (5,1) = 6</text>
  <text x="16" y="588" class="sub-status">Naked Single at (5,1): only 6 fits [cross-h: 8, cross-v: 7, 3x3-sq: 8] (Step Score: 2.15)</text>
</g>
<g class="step-status-27">
  <text x="16" y="566" class="status-text">Step 28 / 37: [Naked Single] at (6,8) = 3</text>
  <text x="16" y="588" class="sub-status">Naked Single at (6,8): only 3 fits [cross-h: 8, cross-v: 6, 3x3-sq: 4] (Step Score: 1.90)</text>
</g>
<g class="step-status-28">
  <text x="16" y="566" class="status-text">Step 29 / 37: [Naked Single] at (7,0) = 9</text>
  <text x="16" y="588" class="sub-status">Naked Single at (7,0): only 9 fits [cross-h: 5, cross-v: 7, 3x3-sq: 6] (Step Score: 1.90)</text>
</g>
<g class="step-status-29">
  <text x="16" y="566" class="status-text">Step 30 / 37: [Naked Single] at (7,1) = 5</text>
  <text x="16" y="588" class="sub-status">Naked Single at (7,1): only 5 fits [cross-h: 6, cross-v: 8, 3x3-sq: 7] (Step Score: 2.05)</text>
</g>
<g class="step-status-30">
  <text x="16" y="566" class="status-text">Step 31 / 37: [Naked Single] at (7,6) = 2</text>
  <text x="16" y="588" class="sub-status">Naked Single at (7,6): only 2 fits [cross-h: 7, cross-v: 7, 3x3-sq: 5] (Step Score: 1.95)</text>
</g>
<g class="step-status-31">
  <text x="16" y="566" class="status-text">Step 32 / 37: [Naked Single] at (7,8) = 1</text>
  <text x="16" y="588" class="sub-status">Naked Single at (7,8): only 1 fits [cross-h: 8, cross-v: 7, 3x3-sq: 6] (Step Score: 2.05)</text>
</g>
<g class="step-status-32">
  <text x="16" y="566" class="status-text">Step 33 / 37: [Naked Single] at (8,0) = 4</text>
  <text x="16" y="588" class="sub-status">Naked Single at (8,0): only 4 fits [cross-h: 4, cross-v: 8, 3x3-sq: 8] (Step Score: 2.00)</text>
</g>
<g class="step-status-33">
  <text x="16" y="566" class="status-text">Step 34 / 37: [Naked Single] at (8,4) = 8</text>
  <text x="16" y="588" class="sub-status">Naked Single at (8,4): only 8 fits [cross-h: 5, cross-v: 8, 3x3-sq: 7] (Step Score: 2.00)</text>
</g>
<g class="step-status-34">
  <text x="16" y="566" class="status-text">Step 35 / 37: [Naked Single] at (8,5) = 7</text>
  <text x="16" y="588" class="sub-status">Naked Single at (8,5): only 7 fits [cross-h: 6, cross-v: 8, 3x3-sq: 8] (Step Score: 2.10)</text>
</g>
<g class="step-status-35">
  <text x="16" y="566" class="status-text">Step 36 / 37: [Naked Single] at (8,6) = 5</text>
  <text x="16" y="588" class="sub-status">Naked Single at (8,6): only 5 fits [cross-h: 7, cross-v: 8, 3x3-sq: 7] (Step Score: 2.10)</text>
</g>
<g class="step-status-36">
  <text x="16" y="566" class="status-text">Step 37 / 37: [Naked Single] at (8,8) = 9</text>
  <text x="16" y="588" class="sub-status">Naked Single at (8,8): only 9 fits [cross-h: 8, cross-v: 8, 3x3-sq: 8] (Step Score: 2.20)</text>
</g>
</svg>
